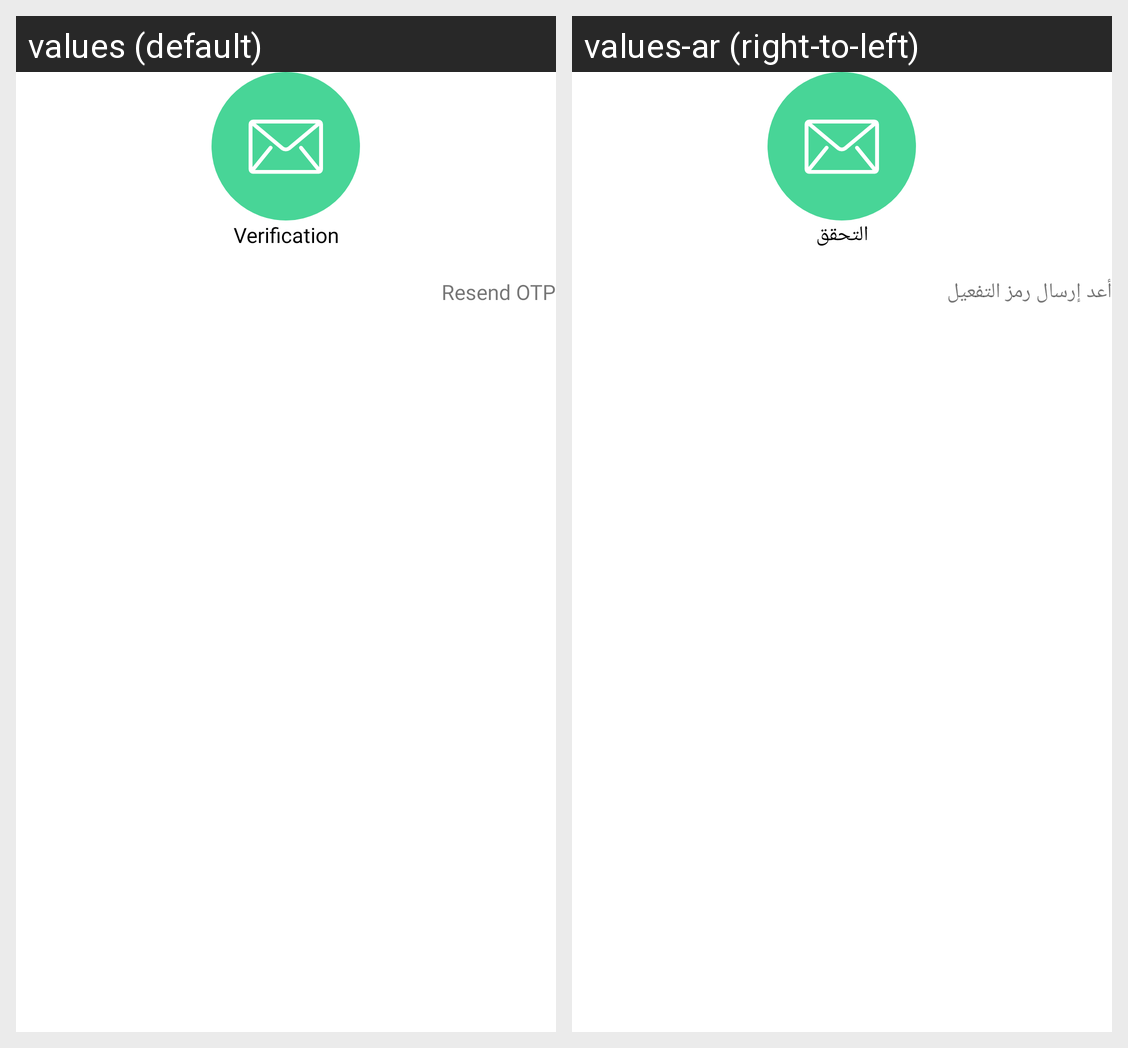

For this localized Android screen grid, give each drawn string resource with its value in every locale shown.
Android screen res/layout/otp_activity.xml rendered under 2 locales, left to right: values (default), values-ar (right-to-left). Device: Nexus 5 (rendered at 1080×1920; each locale shown at half size, 540×960, under a caption strip naming it); theme AppTheme.
Strings drawn on this screen, with the default value and each locale's value (text and hints the layout hard-codes, and strings that could not be matched under every locale, appear in the picture but are not listed):

verification
  values: Verification
  values-ar: التحقق

resend_otp
  values: Resend OTP
  values-ar: أعد إرسال رمز التفعيل
